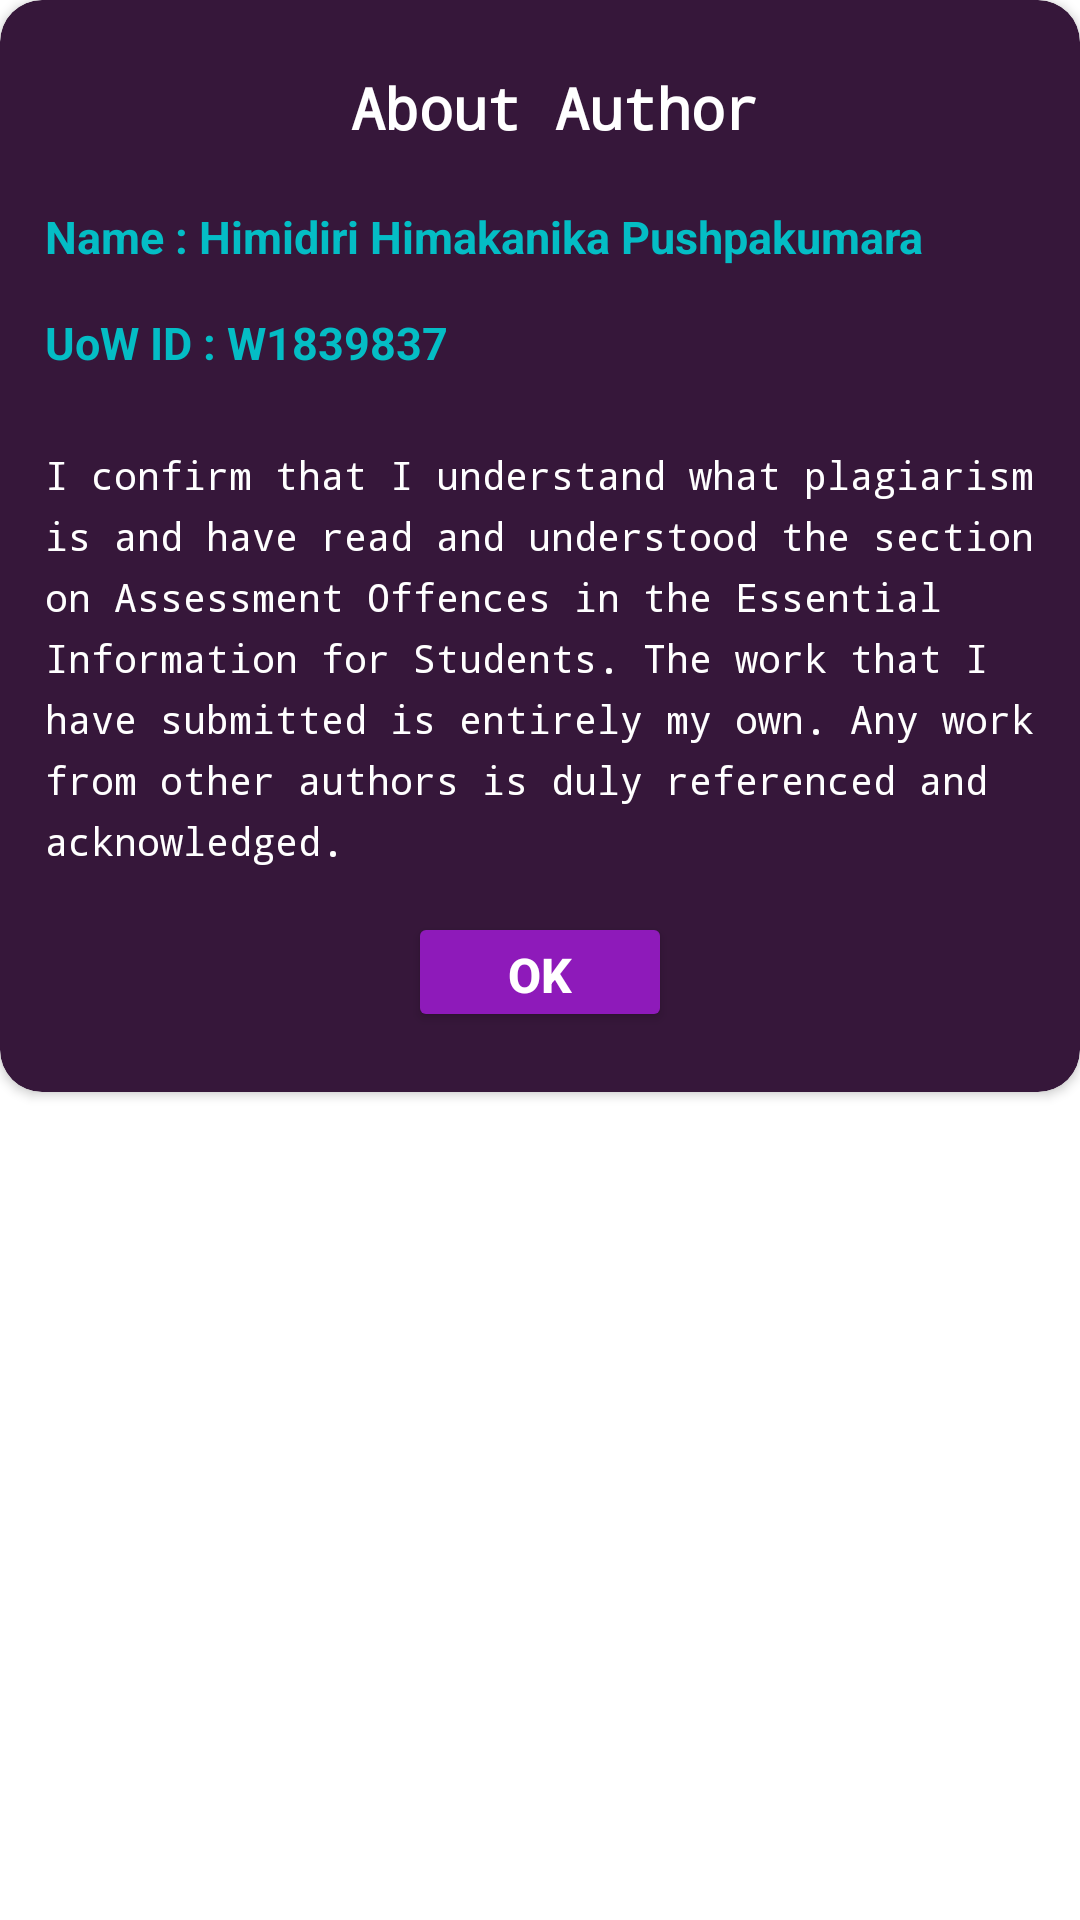

Android layout source for this screen:
<!-- AndroidManifest.xml: application theme Theme.DiceDuel -->
<!-- res/layout/about_popup_window.xml -->
<?xml version="1.0" encoding="utf-8"?>
<LinearLayout xmlns:tools="http://schemas.android.com/tools"
    android:layout_width="wrap_content"
    android:layout_height="wrap_content"
    xmlns:android="http://schemas.android.com/apk/res/android"
    xmlns:app="http://schemas.android.com/apk/res-auto"
    >

    <androidx.cardview.widget.CardView
        android:layout_width="wrap_content"
        android:layout_height="wrap_content"
        android:padding="10dp"
        app:cardCornerRadius="14dp"
        android:backgroundTint="#36173A">

        <LinearLayout
            android:layout_width="match_parent"
            android:layout_height="wrap_content"
            android:orientation="vertical">

            <TextView
                android:id="@+id/popup_window_title"
                android:layout_width="match_parent"
                android:layout_height="wrap_content"
                android:layout_marginStart="10dp"
                android:layout_marginLeft="10dp"
                android:layout_marginTop="18dp"
                android:fontFamily="monospace"
                android:gravity="center"
                android:padding="5dp"
                android:text="@string/about_author"
                android:textColor="@color/white"
                android:textSize="19sp"
                android:textStyle="bold"
                android:visibility="visible" />

            <RelativeLayout
                android:layout_width="match_parent"
                android:layout_height="match_parent"
                android:orientation="vertical">


                <TextView
                    android:id="@+id/popup_window_author_name"
                    android:layout_width="wrap_content"
                    android:layout_height="wrap_content"
                    android:layout_marginStart="10dp"
                    android:layout_marginTop="10dp"
                    android:layout_marginBottom="5dp"
                    android:textColor="#04BDC5"
                    android:padding="5dp"
                    android:textSize="15sp"
                    android:textStyle="bold"
                    android:text="@string/name" />

                <TextView
                    android:id="@+id/popup_window_author_id"
                    android:layout_width="wrap_content"
                    android:layout_height="wrap_content"
                    android:layout_marginStart="10dp"
                    android:layout_marginBottom="5dp"
                    android:padding="5dp"
                    android:textSize="15sp"
                    android:textColor="#04BDC5"
                    android:textStyle="bold"
                    android:text="@string/uow_id"
                    android:layout_below="@+id/popup_window_author_name" />

                <TextView
                    android:id="@+id/popup_window_info"
                    android:layout_width="match_parent"
                    android:layout_height="wrap_content"
                    android:layout_below="@+id/popup_window_author_id"
                    android:layout_marginStart="10dp"
                    android:layout_marginTop="10dp"
                    android:layout_marginEnd="5dp"
                    android:layout_marginBottom="10dp"
                    android:fontFamily="monospace"
                    android:lineSpacingExtra="5sp"
                    android:padding="5dp"
                    android:textColor="@color/white"
                    android:text="@string/info"
                    android:textAlignment="gravity"
                    android:textSize="13sp"
                    android:typeface="sans" />

                <View
                    android:id="@+id/popup_window_info_view"
                    android:layout_width="match_parent"
                    android:layout_below="@id/popup_window_info"
                    android:layout_height="1dp"
                    android:visibility="gone"
                    android:background="@color/white"/>

                <LinearLayout
                    android:layout_width="match_parent"
                    android:layout_height="40dp"
                    android:gravity="center"
                    android:layout_below="@+id/popup_window_info_view"
                    android:layout_gravity="center"
                    android:layout_marginBottom="20dp"
                    android:orientation="horizontal">

                    <Button
                        android:id="@+id/popup_window_ok_btn"
                        android:layout_width="wrap_content"
                        android:layout_height="match_parent"
                        android:layout_gravity="center"
                        android:backgroundTint="#8E1ABA"
                        android:gravity="center"
                        android:text="@string/ok_btn"
                        android:textAllCaps="true"
                        android:textColor="@color/white"
                        android:textSize="16sp"
                        android:textStyle="bold" />

                </LinearLayout>

            </RelativeLayout>

        </LinearLayout>

    </androidx.cardview.widget.CardView>

</LinearLayout>
<!-- resources referenced by this layout -->
<resources>
  <color name="white">#FFFFFFFF</color>
  <string name="about_author">About Author</string>
  <string name="info">I confirm that I understand what plagiarism is and have read and understood the section on Assessment Offences in the Essential Information for Students. The work that I have submitted is entirely my own. Any work from other authors is duly referenced and acknowledged.</string>
  <string name="name">Name : Himidiri Himakanika Pushpakumara</string>
  <string name="ok_btn">Ok</string>
  <string name="uow_id">UoW ID : W1839837</string>
  <style name="Theme.DiceDuel" parent="Theme.MaterialComponents.DayNight.NoActionBar">
          
          <item name="colorPrimary">@color/purple_500</item>
          <item name="colorPrimaryVariant">@color/purple_700</item>
          <item name="colorOnPrimary">@color/white</item>
          
          <item name="colorSecondary">@color/teal_200</item>
          <item name="colorSecondaryVariant">@color/teal_700</item>
          <item name="colorOnSecondary">@color/black</item>
          
          <item name="android:statusBarColor">#0E0229</item>
          
      </style>
  <color name="purple_500">#FF6200EE</color>
  <color name="purple_700">#FF3700B3</color>
  <color name="teal_200">#FF03DAC5</color>
  <color name="teal_700">#FF018786</color>
  <color name="black">#FF000000</color>
</resources>
